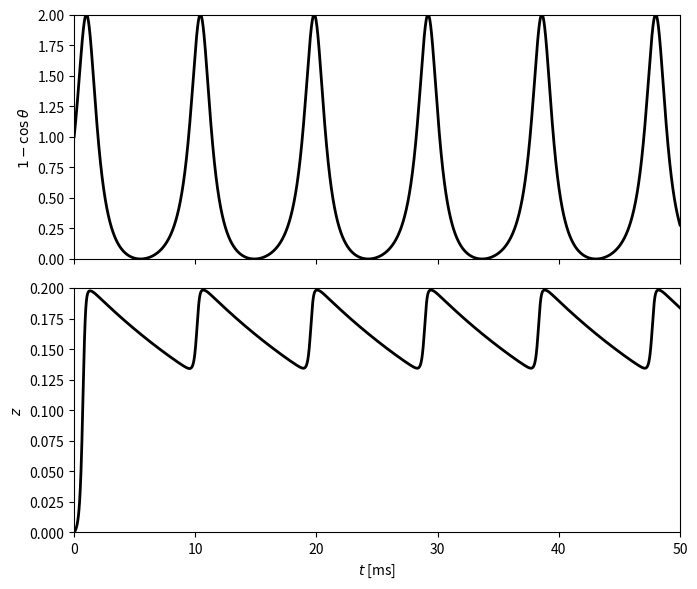

The matplotlib source for this figure:
import numpy as np
import matplotlib.pyplot as plt

I = -0.05
w_max = 0.2
tau_w = 20.

t_final = 50.
dt = 0.01
dt05 = dt / 2
m_steps = round(t_final / dt)

theta = np.zeros(m_steps + 1)
w = np.zeros(m_steps + 1)
theta[0] = np.pi / 2

for k in range(m_steps):
    theta_inc = 1 - np.cos(theta[k]) + (I + w[k]) * (1 + np.cos(theta[k]))
    w_inc = -w[k] / tau_w + 10 * np.exp(-5 * (1 + np.cos(theta[k]))) * (w_max - w[k])
    theta_tmp = theta[k] + dt05 * theta_inc
    w_tmp = w[k] + dt05 * w_inc
    theta_inc = 1 - np.cos(theta_tmp) + (I + w_tmp) * (1 + np.cos(theta_tmp))
    w_inc = -w_tmp / tau_w + 10 * np.exp(-5 * (1 + np.cos(theta_tmp))) * (w_max - w_tmp)
    theta[k + 1] = theta[k] + dt * theta_inc
    w[k + 1] = w[k] + dt * w_inc

if __name__ == "__main__":

    t = np.arange(m_steps + 1) * dt

    fig, ax = plt.subplots(2, figsize=(7, 6), sharex=True)
    ax[0].plot(t, 1 - np.cos(theta), '-k', linewidth=2)
    ax[0].set_xlim(0, t_final)
    ax[0].set_ylim(0, 2)
    ax[0].set_ylabel(r'$1-\cos\theta$')

    ax[1].plot(t, w, '-k', linewidth=2)
    if w_max > 0:
        ax[1].set_ylim(0, w_max)
    ax[1].set_xlabel('$t$ [ms]')
    ax[1].set_ylabel('$z$')

    plt.tight_layout()
    plt.savefig("fig.png")
    # plt.show()
